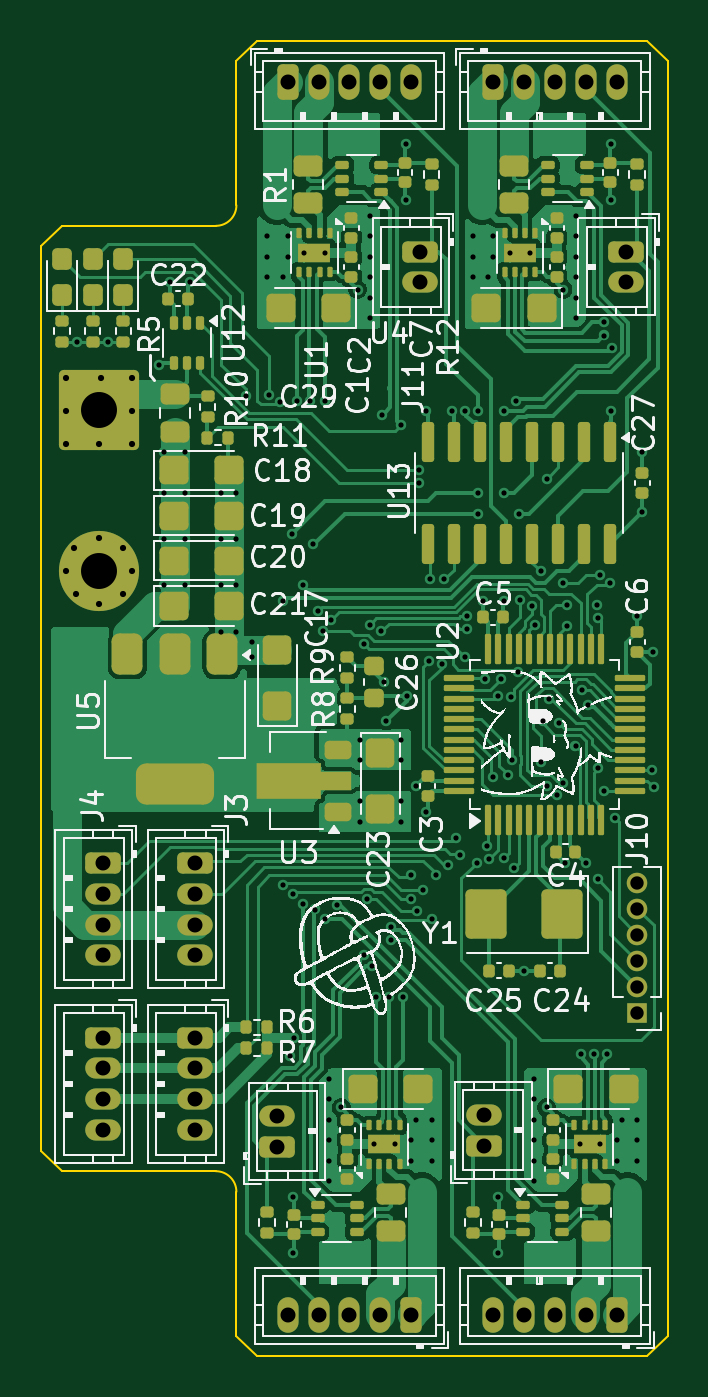
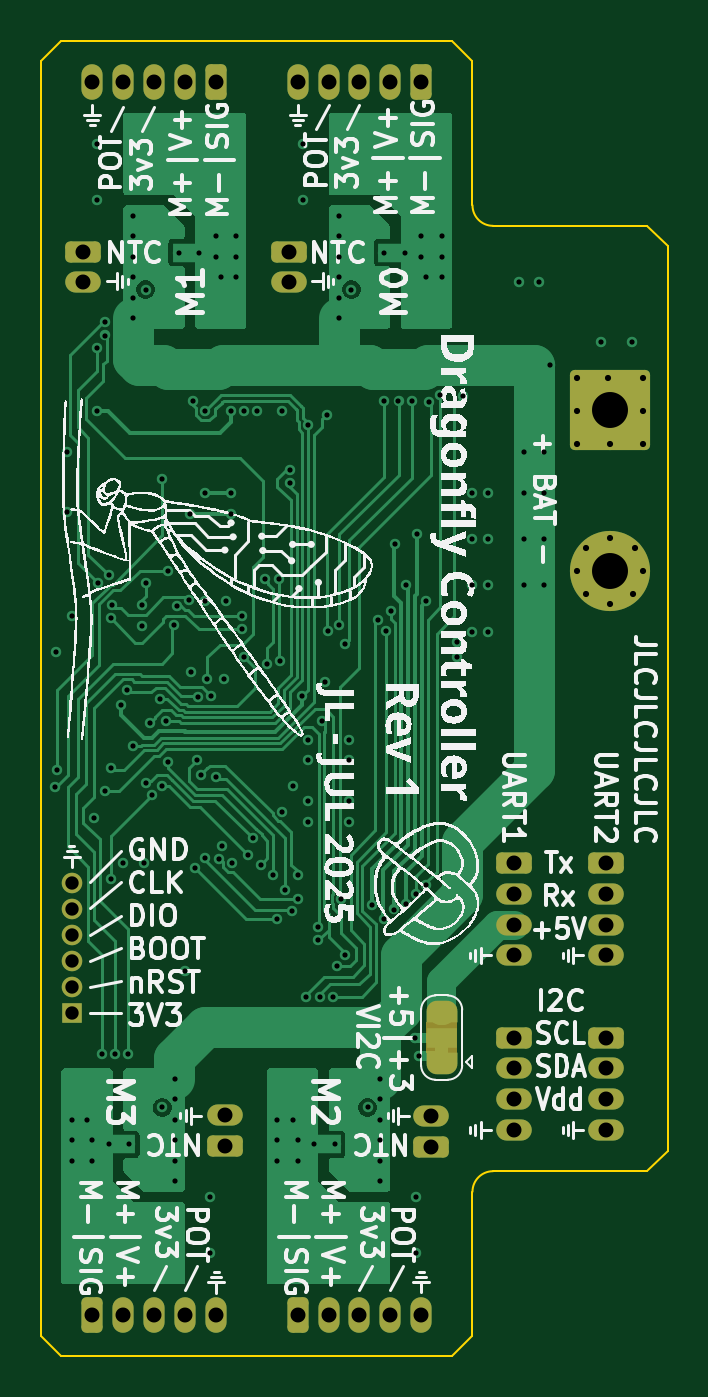
Circuit board: 11 layer files. Board 30.5 x 64.0 mm.
- bottom_copper: servo-drive-CuBottom.gbr (51094 bytes)
- inner_copper: servo-drive-CuIn1.gbr (186121 bytes)
- inner_copper: servo-drive-CuIn2.gbr (229083 bytes)
- top_copper: servo-drive-CuTop.gbr (125665 bytes)
- outline: servo-drive-EdgeCuts.gbr (1352 bytes)
- bottom_mask: servo-drive-MaskBottom.gbr (4689 bytes)
- top_mask: servo-drive-MaskTop.gbr (14227 bytes)
- drill: servo-drive-NPTH.drl (265 bytes)
- drill: servo-drive-PTH.drl (5190 bytes)
- bottom_silk: servo-drive-SilkBottom.gbr (180413 bytes)
- top_silk: servo-drive-SilkTop.gbr (209890 bytes)

=== bottom_copper: servo-drive-CuBottom.gbr (51094 bytes, source omitted) ===
=== inner_copper: servo-drive-CuIn1.gbr (186121 bytes, source omitted) ===
=== inner_copper: servo-drive-CuIn2.gbr (229083 bytes, source omitted) ===
=== top_copper: servo-drive-CuTop.gbr (125665 bytes, source omitted) ===
=== outline: servo-drive-EdgeCuts.gbr ===
%TF.GenerationSoftware,KiCad,Pcbnew,9.0.2*%
%TF.CreationDate,2025-07-21T23:22:41-07:00*%
%TF.ProjectId,servo-drive,73657276-6f2d-4647-9269-76652e6b6963,rev?*%
%TF.SameCoordinates,Original*%
%TF.FileFunction,Profile,NP*%
%FSLAX46Y46*%
G04 Gerber Fmt 4.6, Leading zero omitted, Abs format (unit mm)*
G04 Created by KiCad (PCBNEW 9.0.2) date 2025-07-21 23:22:41*
%MOMM*%
%LPD*%
G01*
G04 APERTURE LIST*
%TA.AperFunction,Profile*%
%ADD10C,0.100000*%
%TD*%
G04 APERTURE END LIST*
D10*
X132000000Y-75500000D02*
X133000000Y-74500000D01*
X153000000Y-137500000D02*
X152000000Y-138500000D01*
X152000000Y-138500000D02*
X133000000Y-138500000D01*
X152000000Y-74500000D02*
X153000000Y-75500000D01*
X132000000Y-82500000D02*
X132000000Y-75500000D01*
X122500000Y-128500000D02*
X122500000Y-84500000D01*
X122500000Y-84500000D02*
X123500000Y-83500000D01*
X131000000Y-129500000D02*
X123500000Y-129500000D01*
X132000000Y-82500000D02*
G75*
G02*
X131000000Y-83500000I-1000000J0D01*
G01*
X123500000Y-83500000D02*
X131000000Y-83500000D01*
X132000000Y-137500000D02*
X132000000Y-130500000D01*
X153000000Y-75500000D02*
X153000000Y-137500000D01*
X133000000Y-74500000D02*
X152000000Y-74500000D01*
X133000000Y-138500000D02*
X132000000Y-137500000D01*
X123500000Y-129500000D02*
X122500000Y-128500000D01*
X131000000Y-129500000D02*
G75*
G02*
X132000000Y-130500000I0J-1000000D01*
G01*
M02*

=== bottom_mask: servo-drive-MaskBottom.gbr (4689 bytes, source withheld) ===
=== top_mask: servo-drive-MaskTop.gbr (14227 bytes, source omitted) ===
=== drill: servo-drive-NPTH.drl ===
M48
; DRILL file {KiCad 9.0.2} date 2025-07-21T23:22:41-0700
; FORMAT={-:-/ absolute / inch / decimal}
; #@! TF.CreationDate,2025-07-21T23:22:41-07:00
; #@! TF.GenerationSoftware,Kicad,Pcbnew,9.0.2
; #@! TF.FileFunction,NonPlated,1,4,NPTH
FMAT,2
INCH
%
G90
G05
M30

=== drill: servo-drive-PTH.drl (5190 bytes, source omitted) ===
=== bottom_silk: servo-drive-SilkBottom.gbr (180413 bytes, source omitted) ===
=== top_silk: servo-drive-SilkTop.gbr (209890 bytes, source omitted) ===
